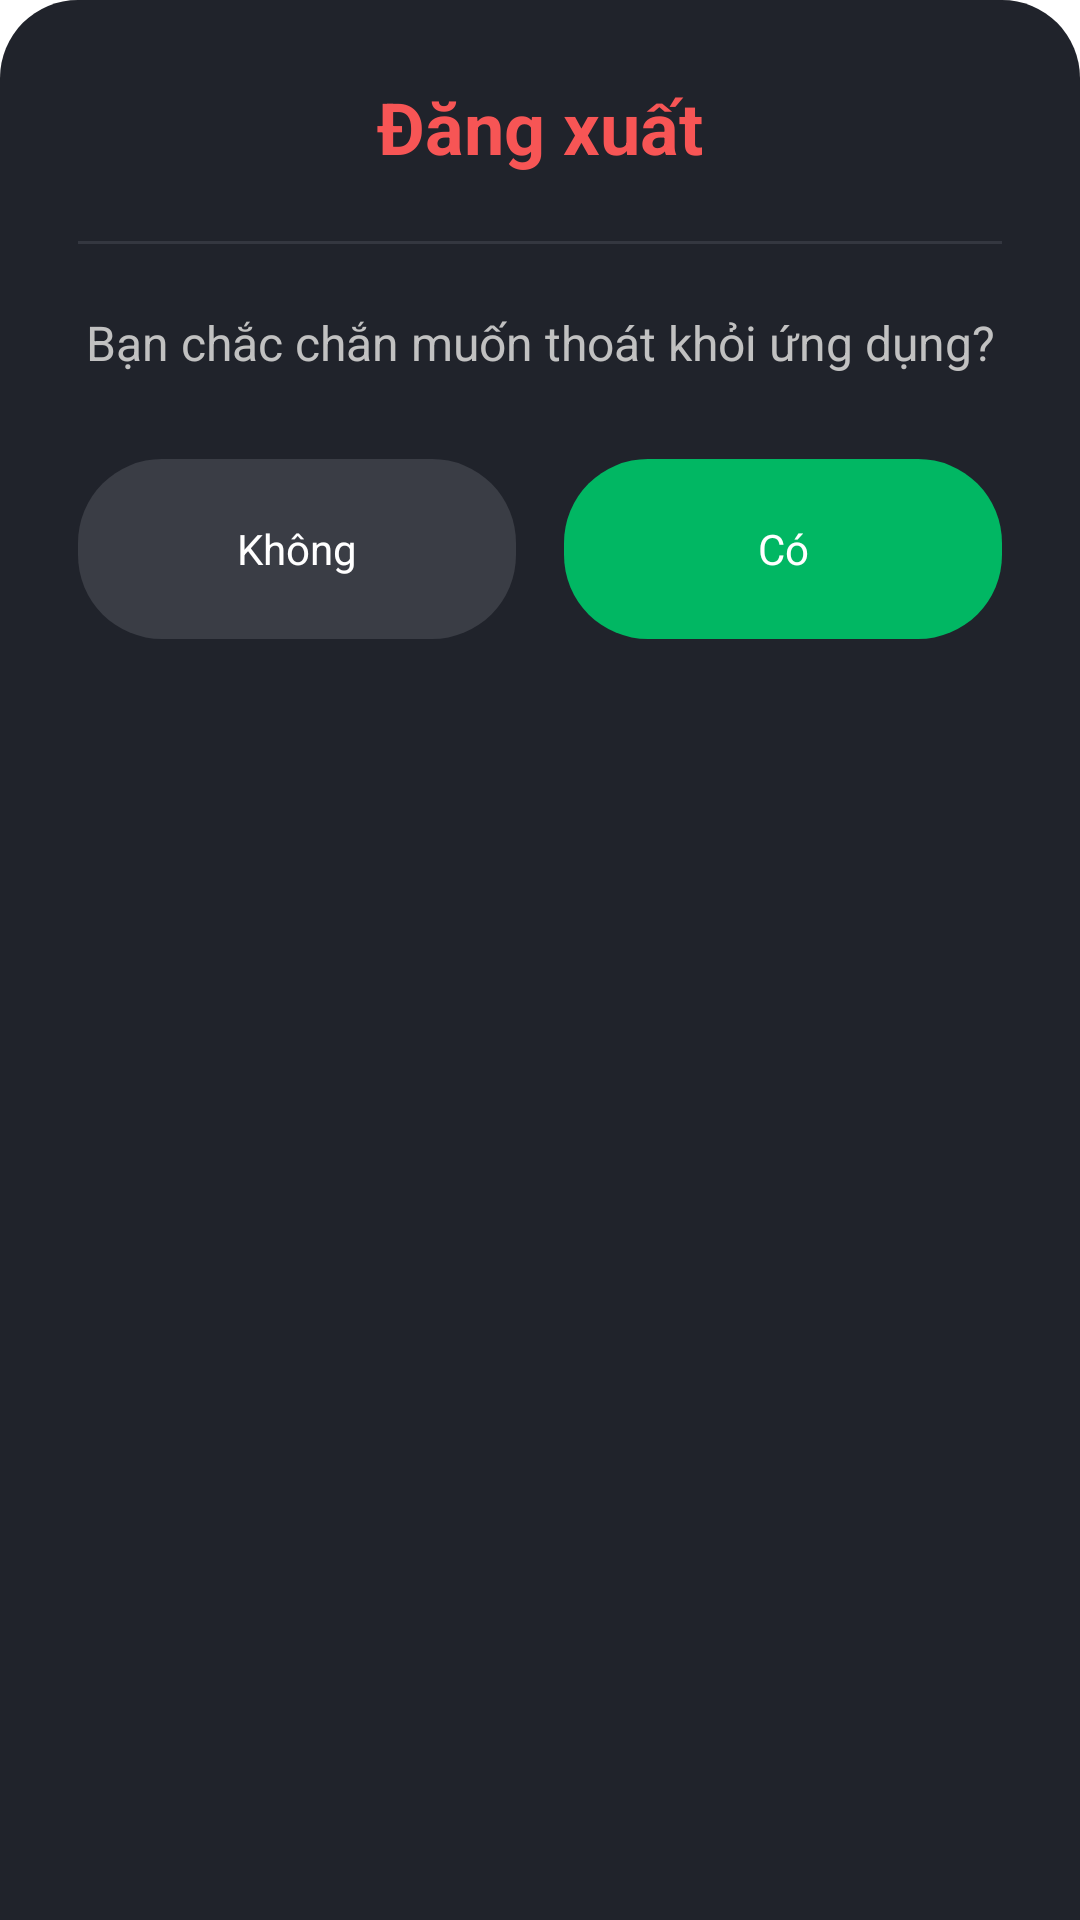

Here is an Android app screen rendered from its layout file. Give the layout XML and the strings, colors and styles it references.
<!-- AndroidManifest.xml: application theme Theme.VoltApp -->
<!-- res/layout/dialog_logout_account.xml -->
<?xml version="1.0" encoding="utf-8"?>
<LinearLayout xmlns:android="http://schemas.android.com/apk/res/android" android:layout_width="match_parent" android:layout_height="wrap_content" android:background="@drawable/bg_dialog_dark" android:orientation="vertical" android:padding="26dp">
    <TextView android:layout_width="match_parent" android:layout_height="wrap_content" android:gravity="center" android:text="Đăng xuất" android:textColor="#F75555" android:textSize="24sp" android:textStyle="bold"/>
    <View android:layout_width="match_parent" android:layout_height="1dp" android:layout_marginVertical="22dp" android:background="#343740"/>
    <TextView android:layout_width="match_parent" android:layout_height="wrap_content" android:gravity="center" android:text="Bạn chắc chắn muốn thoát khỏi ứng dụng?" android:textColor="#C1C1C1" android:textSize="16sp"/>
    <LinearLayout android:layout_width="match_parent" android:layout_height="60dp" android:layout_marginTop="28dp" android:orientation="horizontal">
        <TextView android:id="@+id/btn_cancel_logout" android:layout_width="0dp" android:layout_height="match_parent" android:layout_marginEnd="8dp" android:layout_weight="1" android:background="@drawable/bg_gray_pill" android:gravity="center" android:text="Không" android:textColor="#FFFFFF"/>
        <TextView android:id="@+id/btn_confirm_logout" android:layout_width="0dp" android:layout_height="match_parent" android:layout_marginStart="8dp" android:layout_weight="1" android:background="@drawable/bg_green_pill" android:gravity="center" android:text="Có" android:textColor="#FFFFFF"/>
    </LinearLayout>
</LinearLayout>
<!-- resources referenced by this layout -->
<resources>
  <!-- drawable bg_dialog_dark (drawable) -->
  <shape xmlns:android="http://schemas.android.com/apk/res/android">
      <solid android:color="#20232B"/>
      <corners android:topLeftRadius="26dp" android:topRightRadius="26dp"/>
  </shape>
  <!-- drawable bg_gray_pill (drawable) -->
  <shape xmlns:android="http://schemas.android.com/apk/res/android">
      <solid android:color="#3A3D45"/>
      <corners android:radius="28dp"/>
  </shape>
  <!-- drawable bg_green_pill (drawable) -->
  <shape xmlns:android="http://schemas.android.com/apk/res/android">
      <solid android:color="#01B763"/>
      <corners android:radius="28dp"/>
  </shape>
  <style name="Theme.VoltApp" parent="Theme.MaterialComponents.DayNight.NoActionBar">
          <item name="colorPrimary">@color/XANH_NEON</item>
          <item name="colorPrimaryVariant">@color/XANH_NEON</item>
          <item name="colorOnPrimary">@color/white</item>
          <item name="android:statusBarColor">@color/DEN_NEN</item>
      </style>
  <color name="XANH_NEON">#00D261</color>
  <color name="white">#FFFFFFFF</color>
  <color name="DEN_NEN">#16181F</color>
</resources>
